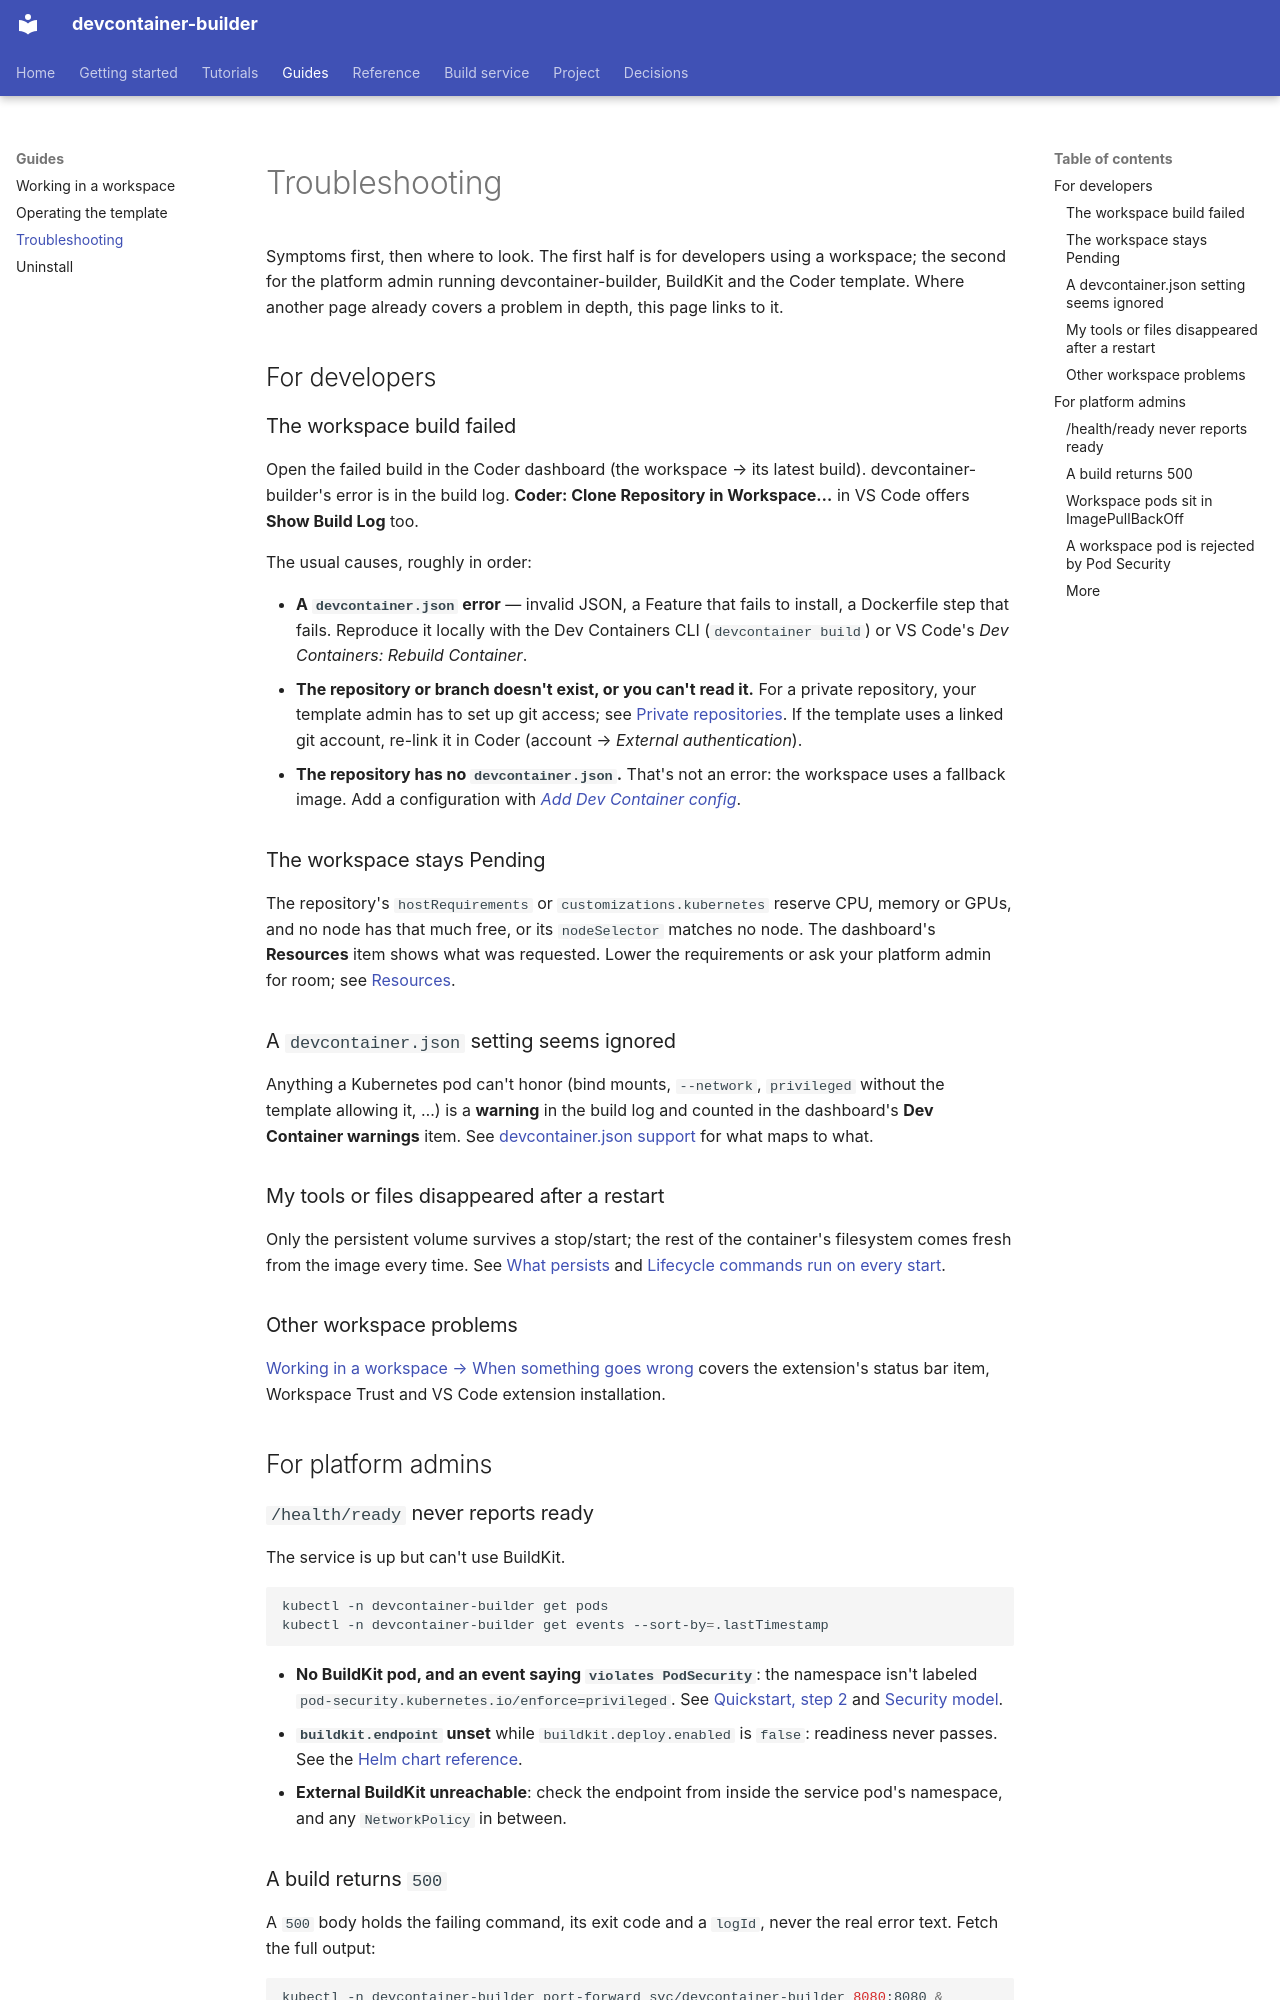

repository: DeepSpaceCartel/devcontainer-builder · page: guides/troubleshooting/index.html · generator: mkdocs

<title>Troubleshooting</title>

# Troubleshooting

Symptoms first, then where to look. The first half is for developers
using a workspace; the second for the platform admin running
devcontainer-builder, BuildKit and the Coder template. Where another page
already covers a problem in depth, this page links to it.

## For developers

### The workspace build failed

Open the failed build in the Coder dashboard (the workspace → its latest
build). devcontainer-builder's error is in the build log. **Coder: Clone
Repository in Workspace…** in VS Code offers **Show Build Log** too.

The usual causes, roughly in order:

- **A `devcontainer.json` error** — invalid JSON, a Feature that fails to
  install, a Dockerfile step that fails. Reproduce it locally with the Dev
  Containers CLI (`devcontainer build`) or VS Code's *Dev Containers:
  Rebuild Container*.
- **The repository or branch doesn't exist, or you can't read it.** For
  a private repository, your template admin has to set up git access; see
  [Private repositories](coder-workspace-template.md#private-repositories).
  If the template uses a linked git account, re-link it in Coder (account
  → *External authentication*).
- **The repository has no `devcontainer.json`.** That's not an error: the
  workspace uses a fallback image. Add a configuration with
  [*Add Dev Container config*](working-in-a-workspace.md#add-a-configuration-to-a-repository-without-one).

### The workspace stays Pending

The repository's `hostRequirements` or `customizations.kubernetes` reserve
CPU, memory or GPUs, and no node has that much free, or its `nodeSelector`
matches no node. The dashboard's **Resources** item shows what was
requested. Lower the requirements or ask your platform admin for room;
see [Resources](coder-workspace-template.md#resources).

### A `devcontainer.json` setting seems ignored

Anything a Kubernetes pod can't honor (bind mounts, `--network`,
`privileged` without the template allowing it, …) is a **warning** in the
build log and counted in the dashboard's **Dev Container warnings** item.
See [devcontainer.json support](../reference/devcontainer-json.md) for
what maps to what.

### My tools or files disappeared after a restart

Only the persistent volume survives a stop/start; the rest of the
container's filesystem comes fresh from the image every time. See
[What persists](working-in-a-workspace.md#what-persists) and
[Lifecycle commands run on every start](working-in-a-workspace.md#lifecycle-commands-run-on-every-start).

### Other workspace problems

[Working in a workspace → When something goes wrong](working-in-a-workspace.md#when-something-goes-wrong)
covers the extension's status bar item, Workspace Trust and VS Code
extension installation.

## For platform admins

### `/health/ready` never reports ready

The service is up but can't use BuildKit.

```bash
kubectl -n devcontainer-builder get pods
kubectl -n devcontainer-builder get events --sort-by=.lastTimestamp
```

- **No BuildKit pod, and an event saying `violates PodSecurity`**: the
  namespace isn't labeled `pod-security.kubernetes.io/enforce=privileged`.
  See [Quickstart, step 2](../home/quickstart.md#2-install-the-chart) and
  [Security model](../concepts/security.md#buildkit-runs-privileged).
- **`buildkit.endpoint` unset** while `buildkit.deploy.enabled` is `false`:
  readiness never passes. See the [Helm chart reference](../reference/HELM.md#buildkit).
- **External BuildKit unreachable**: check the endpoint from inside the
  service pod's namespace, and any `NetworkPolicy` in between.
